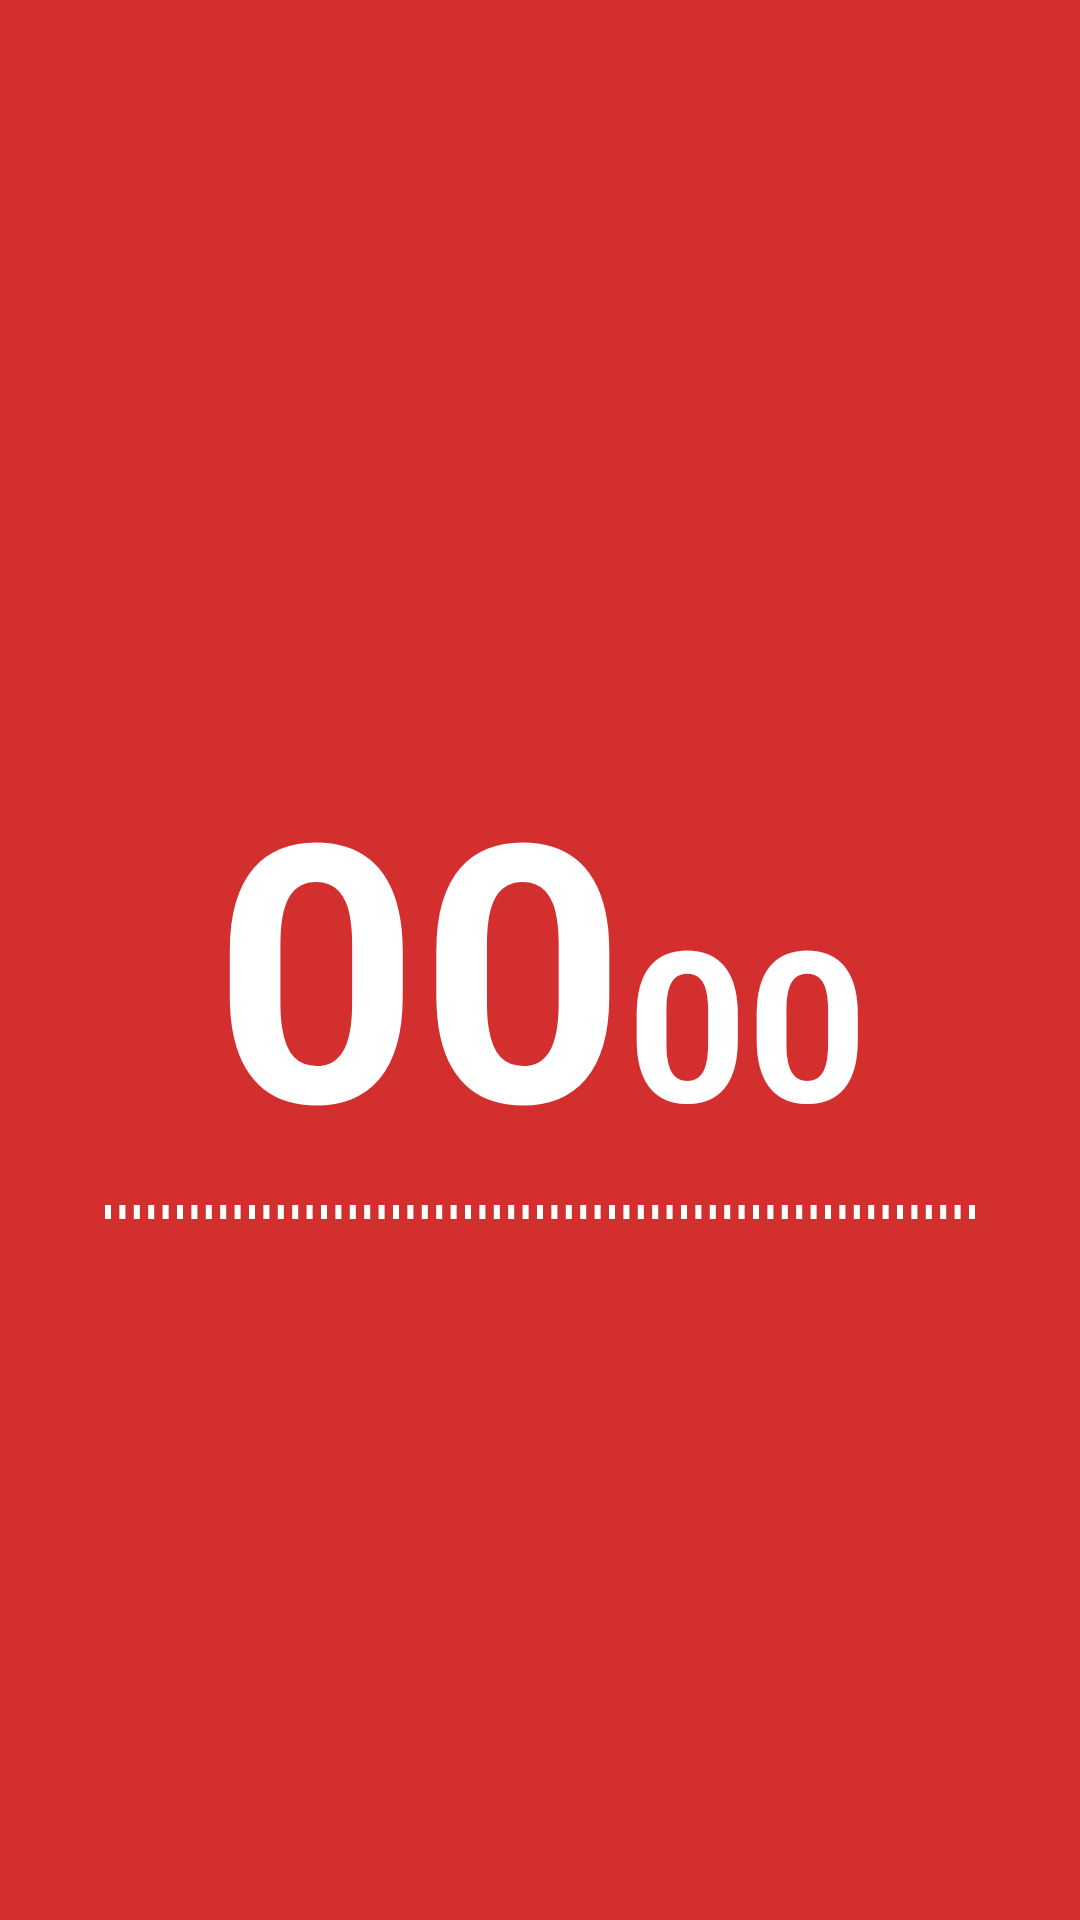

Android layout source for this screen:
<!-- AndroidManifest.xml: application theme Theme.Fastcampus -->
<!-- res/layout/activity_part2_chapter6.xml -->
<?xml version="1.0" encoding="utf-8"?>
<layout xmlns:android="http://schemas.android.com/apk/res/android"
    xmlns:app="http://schemas.android.com/apk/res-auto"
    xmlns:tools="http://schemas.android.com/tools">

    <data>

    </data>

    <androidx.constraintlayout.widget.ConstraintLayout
        android:layout_width="match_parent"
        android:layout_height="match_parent"
        android:background="@color/pomodoro_red"
        tools:context=".part2.chapter6.Chapter6Activity">

        <ImageView
            android:layout_width="wrap_content"
            android:layout_height="wrap_content"
            android:contentDescription="tomato head"
            android:src="@drawable/ic_img_tomato_stem"
            app:layout_constraintBottom_toTopOf="@id/tv_remain_minutes"
            app:layout_constraintEnd_toEndOf="parent"
            app:layout_constraintStart_toStartOf="parent"
            app:layout_constraintTop_toTopOf="parent" />

        <TextView
            android:id="@+id/tv_remain_minutes"
            android:layout_width="wrap_content"
            android:layout_height="wrap_content"
            android:text="00"
            android:textColor="@color/white"
            android:textSize="120sp"
            android:textStyle="bold"
            app:layout_constraintBottom_toBottomOf="parent"
            app:layout_constraintEnd_toStartOf="@+id/tv_remain_seconds"
            app:layout_constraintHorizontal_chainStyle="packed"
            app:layout_constraintStart_toStartOf="parent"
            app:layout_constraintTop_toTopOf="parent" />

        <TextView
            android:id="@+id/tv_remain_seconds"
            android:layout_width="wrap_content"
            android:layout_height="wrap_content"
            android:text="00"
            android:textColor="@color/white"
            android:textSize="70sp"
            android:textStyle="bold"
            app:layout_constraintBaseline_toBaselineOf="@id/tv_remain_minutes"
            app:layout_constraintEnd_toEndOf="parent"
            app:layout_constraintStart_toEndOf="@id/tv_remain_minutes" />

        <SeekBar
            android:id="@+id/seekBar"
            android:layout_width="0dp"
            android:layout_height="wrap_content"
            android:layout_marginHorizontal="20dp"
            android:max="60"
            android:progressDrawable="@color/transparent"
            android:thumb="@drawable/ic_thumb"
            app:layout_constraintEnd_toEndOf="parent"
            app:layout_constraintStart_toStartOf="parent"
            app:layout_constraintTop_toBottomOf="@+id/tv_remain_minutes"
            app:tickMark="@drawable/drawable_tick_mark" />
    </androidx.constraintlayout.widget.ConstraintLayout>
</layout>
<!-- resources referenced by this layout -->
<resources>
  <color name="pomodoro_red">#FFd32f2f</color>
  <color name="transparent">#00000000</color>
  <color name="white">#FFFFFFFF</color>
  <!-- drawable drawable_tick_mark (drawable) -->
  <?xml version="1.0" encoding="utf-8"?>
  <shape xmlns:android="http://schemas.android.com/apk/res/android"
      android:shape="rectangle">
  
      <solid android:color="@color/white" />
  
      <size
          android:width="2dp"
          android:height="5dp" />
  
  </shape>
  <style name="Theme.Fastcampus" parent="Theme.MaterialComponents.DayNight.NoActionBar">
          
          <item name="colorPrimary">@color/purple_500</item>
          <item name="colorPrimaryVariant">@color/purple_700</item>
          <item name="colorOnPrimary">@color/white</item>
          
          <item name="colorSecondary">@color/teal_200</item>
          <item name="colorSecondaryVariant">@color/teal_700</item>
          <item name="colorOnSecondary">@color/black</item>
          
          <item name="android:statusBarColor" tools:targetApi="l">?attr/colorPrimaryVariant</item>
          
      </style>
  <color name="purple_500">#FF6200EE</color>
  <color name="purple_700">#FF3700B3</color>
  <color name="teal_200">#FF03DAC5</color>
  <color name="teal_700">#FF018786</color>
  <color name="black">#FF000000</color>
</resources>
